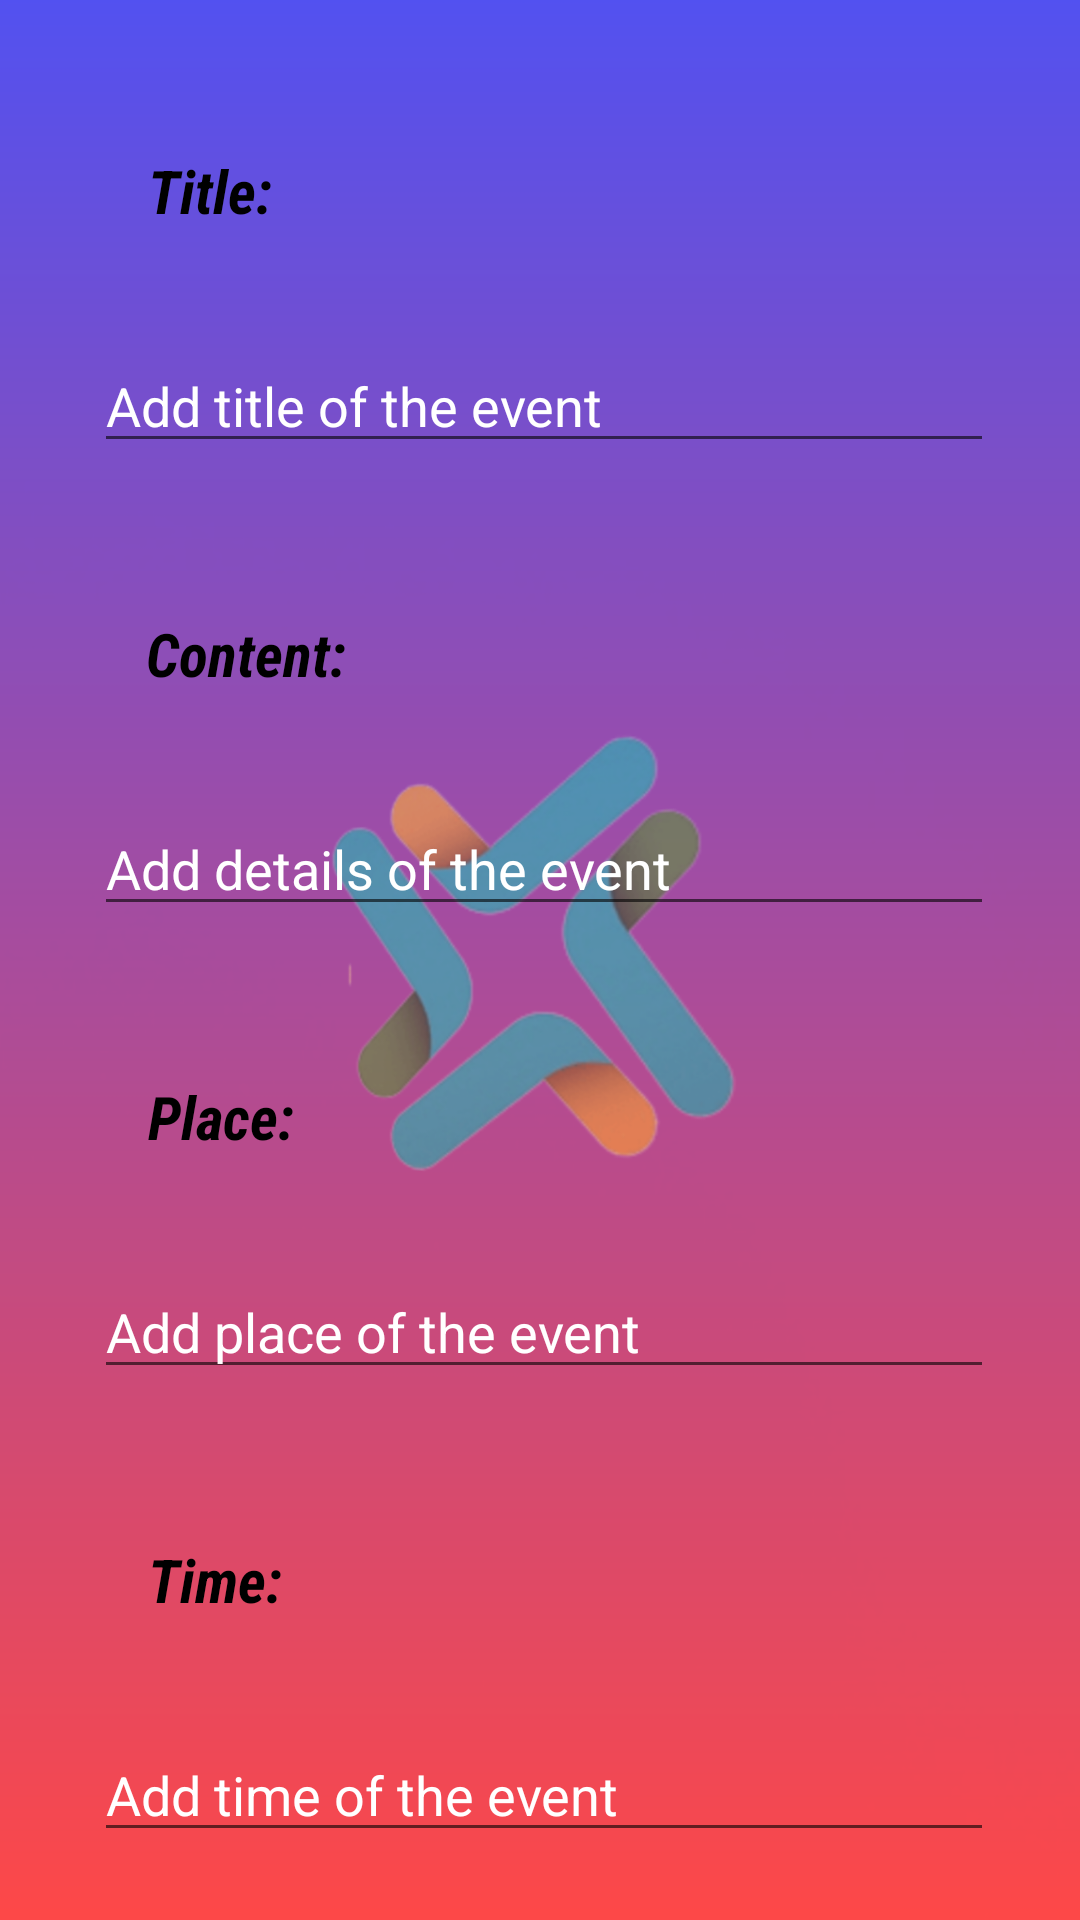

Write the Android layout XML for this screen, with the resource values it uses.
<!-- AndroidManifest.xml: application theme Theme.Checkit -->
<!-- res/layout/activity_addmain.xml -->
<?xml version="1.0" encoding="utf-8"?>
<ScrollView xmlns:android="http://schemas.android.com/apk/res/android"
    xmlns:app="http://schemas.android.com/apk/res-auto"
    xmlns:tools="http://schemas.android.com/tools"
    android:layout_width="match_parent"
    android:layout_height="match_parent"
    android:background="@drawable/redgreen"
    android:scrollbars="none"
    >

    <androidx.constraintlayout.widget.ConstraintLayout
        android:layout_width="match_parent"
        android:layout_height="match_parent"

        tools:context=".addmain">

        <TextView
            android:id="@+id/textView4"
            android:layout_width="wrap_content"
            android:layout_height="wrap_content"
            android:layout_marginTop="50dp"
            android:fontFamily="sans-serif-condensed"
            android:text="Title:"
            android:textColor="#000000"
            android:textSize="20sp"
            android:textStyle="italic|bold"
            app:layout_constraintEnd_toEndOf="parent"
            app:layout_constraintHorizontal_bias="0.155"
            app:layout_constraintStart_toStartOf="parent"
            app:layout_constraintTop_toTopOf="parent" />

        <EditText
            android:id="@+id/editTextTextPersonName2"
            android:layout_width="300dp"
            android:layout_height="wrap_content"
            android:layout_marginTop="36dp"
            android:ems="10"
            android:focusable="true"
            android:textColor="@color/white"
            android:textColorHint="@color/white"
            android:hint="Add title of the event"
            android:inputType="textPersonName"
            android:textIsSelectable="true"
            app:layout_constraintEnd_toEndOf="parent"
            app:layout_constraintHorizontal_bias="0.522"
            app:layout_constraintStart_toStartOf="parent"
            app:layout_constraintTop_toBottomOf="@+id/textView4" />

        <TextView
            android:id="@+id/textView5"

            android:layout_width="wrap_content"
            android:layout_height="wrap_content"
            android:layout_marginTop="50dp"
            android:fontFamily="sans-serif-condensed"
            android:text="Content:"
            android:textColor="#000000"
            android:textSize="20sp"
            android:textStyle="italic|bold"
            app:layout_constraintEnd_toEndOf="parent"
            app:layout_constraintHorizontal_bias="0.166"
            app:layout_constraintStart_toStartOf="parent"
            app:layout_constraintTop_toBottomOf="@+id/editTextTextPersonName2" />

        <EditText
            android:id="@+id/editTextTextPersonName3"
            android:layout_width="300dp"
            android:layout_height="wrap_content"
            android:layout_marginTop="36dp"
            android:ems="10"
            android:focusable="true"
            android:textColor="@color/white"
            android:textColorHint="@color/white"
            android:hint="Add details of the event"
            android:inputType="textCapSentences|textNoSuggestions|textMultiLine"
            android:isScrollContainer="true"
            android:maxLines="8"
            android:minLines="1"
            android:scrollbars="vertical"
            android:textIsSelectable="true"
            app:layout_constraintEnd_toEndOf="parent"
            app:layout_constraintHorizontal_bias="0.522"
            app:layout_constraintStart_toStartOf="parent"
            app:layout_constraintTop_toBottomOf="@+id/textView5" />

        <TextView
            android:id="@+id/textView6"
            android:layout_width="wrap_content"
            android:layout_height="wrap_content"
            android:layout_marginTop="50dp"
            android:fontFamily="sans-serif-condensed"
            android:text="Place:"
            android:textColor="#000000"
            android:textSize="20sp"
            android:textStyle="italic|bold"
            app:layout_constraintEnd_toEndOf="parent"
            app:layout_constraintHorizontal_bias="0.158"
            app:layout_constraintStart_toStartOf="parent"
            app:layout_constraintTop_toBottomOf="@+id/editTextTextPersonName3" />

        <EditText
            android:id="@+id/editTextTextPersonName4"
            android:layout_width="300dp"
            android:layout_height="wrap_content"
            android:layout_marginTop="36dp"
            android:ems="10"
            android:focusable="true"
            android:textColor="@color/white"
            android:textColorHint="@color/white"
            android:hint="Add place of the event"
            android:inputType="textPersonName"
            android:textIsSelectable="true"
            app:layout_constraintEnd_toEndOf="parent"
            app:layout_constraintHorizontal_bias="0.522"
            app:layout_constraintStart_toStartOf="parent"
            app:layout_constraintTop_toBottomOf="@+id/textView6" />

        <TextView
            android:id="@+id/textView7"
            android:layout_width="wrap_content"
            android:layout_height="wrap_content"
            android:layout_marginTop="50dp"
            android:fontFamily="sans-serif-condensed"
            android:text="Time:"
            android:textColor="#000000"
            android:textSize="20sp"
            android:textStyle="italic|bold"
            app:layout_constraintEnd_toEndOf="parent"
            app:layout_constraintHorizontal_bias="0.156"
            app:layout_constraintStart_toStartOf="parent"
            app:layout_constraintTop_toBottomOf="@+id/editTextTextPersonName4" />

        <EditText
            android:id="@+id/editTextTextPersonName5"
            android:layout_width="300dp"
            android:layout_height="wrap_content"
            android:layout_marginTop="36dp"
            android:ems="10"
            android:focusable="true"
            android:textColor="@color/white"
            android:textColorHint="@color/white"
            android:hint="Add time of the event"
            android:inputType="textPersonName"
            android:textIsSelectable="true"
            app:layout_constraintEnd_toEndOf="parent"
            app:layout_constraintHorizontal_bias="0.522"
            app:layout_constraintStart_toStartOf="parent"
            app:layout_constraintTop_toBottomOf="@+id/textView7" />

        <Button
            android:id="@+id/button5"
            android:layout_width="wrap_content"
            android:layout_height="wrap_content"
            android:layout_marginLeft="60dp"
            android:layout_marginTop="32dp"
            android:backgroundTint="@color/coral"
            android:text="ADD"
            android:textColor="@color/white"
            app:layout_constraintBottom_toBottomOf="parent"
            app:layout_constraintStart_toStartOf="parent"
            app:layout_constraintTop_toBottomOf="@+id/editTextTextPersonName5"
            app:layout_constraintVertical_bias="0.18" />

        <Button
            android:id="@+id/button7"
            android:layout_width="wrap_content"
            android:layout_height="wrap_content"
            android:layout_marginLeft="111dp"
            android:layout_marginTop="32dp"
            android:layout_marginRight="60dp"
            android:backgroundTint="@color/coral"
            android:text="Cancel"
            android:textColor="@color/white"
            app:layout_constraintBottom_toBottomOf="parent"
            app:layout_constraintEnd_toEndOf="parent"
            app:layout_constraintHorizontal_bias="0"
            app:layout_constraintStart_toEndOf="@+id/button5"
            app:layout_constraintTop_toBottomOf="@+id/editTextTextPersonName5"
            app:layout_constraintVertical_bias="0" />

    </androidx.constraintlayout.widget.ConstraintLayout>
</ScrollView>
<!-- resources referenced by this layout -->
<resources>
  <!-- drawable redgreen: png bitmap (drawable, 148435 bytes) -->
  <style name="Theme.Checkit" parent="Theme.MaterialComponents.DayNight.DarkActionBar">
          
          <item name="colorPrimary">@color/purple_500</item>
          <item name="colorPrimaryVariant">@color/purple_700</item>
          <item name="colorOnPrimary">@color/white</item>
          
          <item name="colorSecondary">@color/teal_200</item>
          <item name="colorSecondaryVariant">@color/teal_700</item>
          <item name="colorOnSecondary">@color/black</item>
          
          <item name="android:statusBarColor" tools:targetApi="l">?attr/colorPrimaryVariant</item>
          
      </style>
  <!-- not gathered from this repository: default colours our renderer supplied (Android Studio template values) -->
  <color name="purple_500">#FF6200EE</color>
  <color name="purple_700">#FF3700B3</color>
  <color name="teal_200">#FF03DAC5</color>
  <color name="teal_700">#FF018786</color>
  <color name="black">#FF000000</color>
  <color name="white">#FFFFFFFF</color>
</resources>
